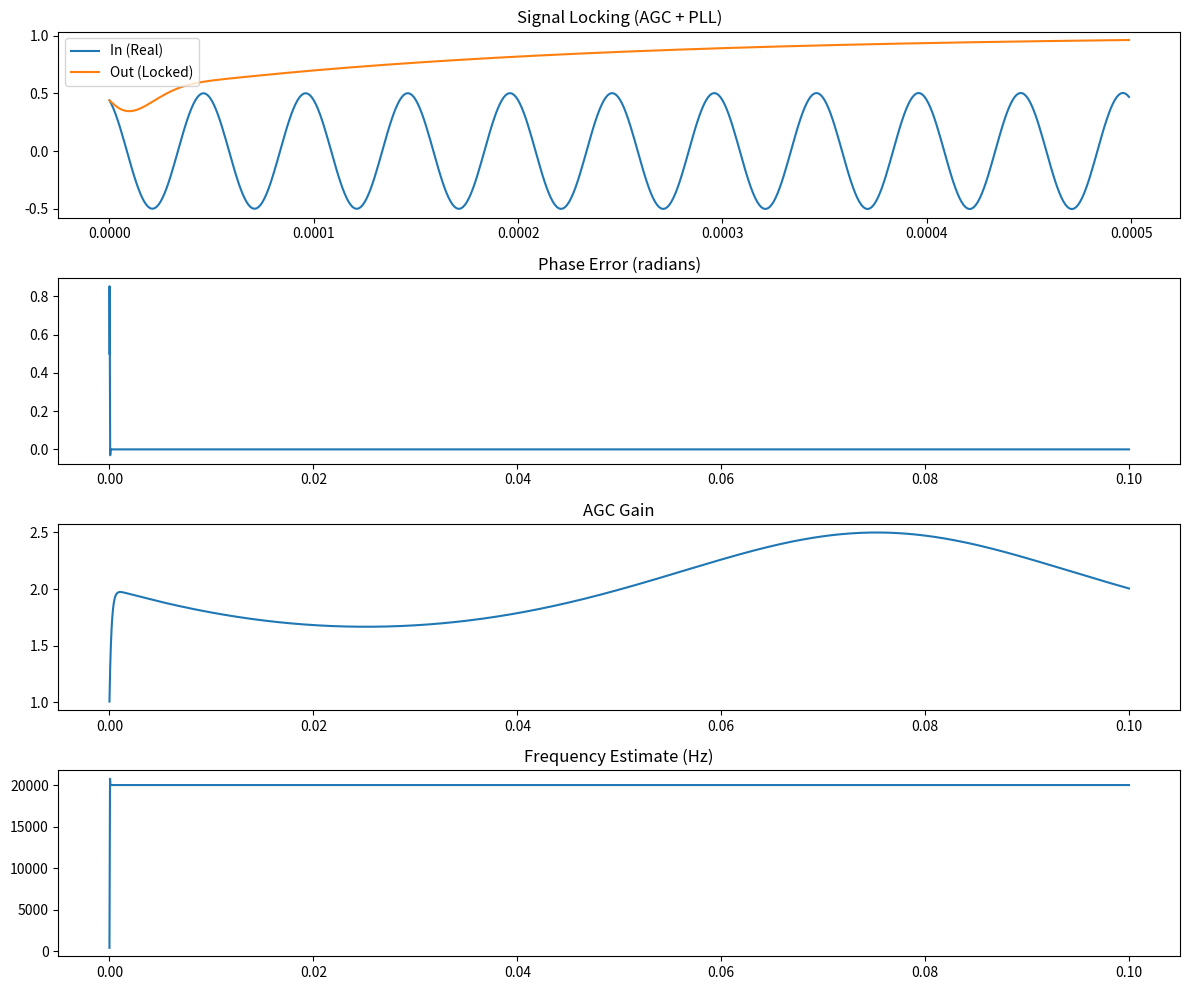

Source code (Python):
import numpy as np
import matplotlib.pyplot as plt

class ArkheRfSim:
    """
    Simulation of S-Band Carrier Recovery (PLL) and AGC
    Models Doppler shift compensation (~±50 kHz)
    """
    def __init__(self, fs=1e6, carrier_freq=2.2e9):
        self.fs = fs  # Sampling rate
        self.carrier_freq = carrier_freq

        # PLL Parameters (Proportional-Integral Loop Filter)
        self.phase_est = 0.0
        self.freq_est = 0.0
        self.alpha = 0.1  # Increased proportional gain
        self.beta = 0.005 # Increased integral gain

        # AGC Parameters
        self.gain = 1.0
        self.target_amplitude = 1.0
        self.agc_mu = 0.01

    def step(self, input_signal):
        """Processes one sample through AGC and PLL"""
        # 1. AGC
        scaled_signal = input_signal * self.gain
        error_amp = self.target_amplitude - np.abs(scaled_signal)
        self.gain += self.agc_mu * error_amp

        # 2. PLL (Phase Detector)
        # reference: exp(j * phase_est)
        reference = np.exp(1j * self.phase_est)

        # Phase error: angle between input and reference
        phase_error = np.angle(scaled_signal * np.conj(reference))

        # Loop Filter & VCO update
        # freq_est accumulates the frequency offset
        self.freq_est += self.beta * phase_error
        self.phase_est += self.freq_est + self.alpha * phase_error

        # Wrap phase
        self.phase_est = (self.phase_est + np.pi) % (2 * np.pi) - np.pi

        return scaled_signal * np.conj(reference), phase_error

def run_simulation(duration=0.1, doppler_shift=20e3): # Reduced shift for faster lock demo
    fs = 1e6
    t = np.arange(0, duration, 1/fs)

    # Input signal with Doppler and varying amplitude
    amplitude = 0.5 + 0.1 * np.sin(2 * np.pi * 10 * t)
    input_sig = amplitude * np.exp(1j * (2 * np.pi * doppler_shift * t + 0.5))

    sim = ArkheRfSim(fs=fs)

    outputs = []
    errors = []
    gains = []
    freq_ests = []

    for sample in input_sig:
        out, err = sim.step(sample)
        outputs.append(out)
        errors.append(err)
        gains.append(sim.gain)
        freq_ests.append(sim.freq_est)

    print(f"Final Gain: {sim.gain:.4f}")
    final_freq_hz = sim.freq_est * fs / (2 * np.pi)
    print(f"Final Frequency Estimate: {final_freq_hz:.2f} Hz")

    return t, input_sig, np.array(outputs), np.array(errors), np.array(gains), np.array(freq_ests)

if __name__ == "__main__":
    t, sig_in, sig_out, err, gains, freq_ests = run_simulation()

    plt.figure(figsize=(12, 10))

    plt.subplot(4, 1, 1)
    plt.plot(t[:500], np.real(sig_in[:500]), label='In (Real)')
    plt.plot(t[:500], np.real(sig_out[:500]), label='Out (Locked)')
    plt.title("Signal Locking (AGC + PLL)")
    plt.legend()

    plt.subplot(4, 1, 2)
    plt.plot(t, err)
    plt.title("Phase Error (radians)")

    plt.subplot(4, 1, 3)
    plt.plot(t, gains)
    plt.title("AGC Gain")

    plt.subplot(4, 1, 4)
    plt.plot(t, freq_ests * 1e6 / (2 * np.pi))
    plt.title("Frequency Estimate (Hz)")

    plt.tight_layout()
    plt.savefig("rf_sim_results.png")
    print("Simulation plot saved as rf_sim_results.png")
